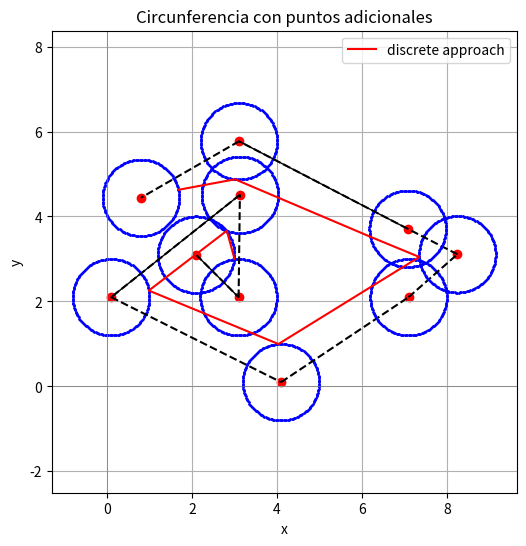

Generate this figure with matplotlib:
import math
import matplotlib.pyplot as plt
import numpy as np
import time

def Get_circle_points(x, y, r, Points_number):
      
    Pi=[]
    for i in range(Points_number):
        Tetha=i*((2*math.pi)/Points_number)
        px= [x + r*math.cos(Tetha)]
        py= [y + r*math.sin(Tetha)]
        Pi.append(px+py)
      
    return Pi


def Plot_solution(point_list, h, k, r,obstacles, path1=None, path2=None):
    x , y =[], []
    additional_x , additional_y= [], []
    for l in range (len(point_list)):
        
    # Generamos los puntos de la circunferencia
        theta = np.linspace(0, 2 * math.pi, 100)  # 100 puntos en el rango [0, 2π]
        x.append(h[l] + r * np.cos(theta))
        y.append(k[l] + r * np.sin(theta))
    
        # Puntos en el borde de la primera circunferencia 
        additional_x.append([point_list[l][i][0] for i in range(len(point_list[l]))])
        additional_y.append([point_list[l][i][1] for i in range(len(point_list[l]))])
    
    
    plt.figure(figsize=(6, 6))
    
    for i in range(len(point_list)):
        aux=1
      
    
        # Añadimos los puntos adicionales
        plt.scatter(additional_x[i], additional_y[i],s=1, color='blue', zorder=2)
        if i<len(point_list)-1:
            plt.plot([h[i], h[i+1]], [k[i], k[i+1]], linestyle='--', color='black')
        
        aux=aux+1
    for si in obstacles:
        plt.plot([si[0][0], si[1][0]], [si[0][1], si[1][1]],linewidth= 1, color='black')
    
    if path1:
        Xs = [p[0] for p in path1]
        Ys = [p[1] for p in path1]
        plt.plot(Xs, Ys, "-r", label="discrete approach")

    if path2:
        Xs = [p[0] for p in path2]
        Ys = [p[1] for p in path2]
        plt.plot(Xs, Ys, "-g", label="continue approach")
    

    #Pinta todos los centros, ya que pinta el vector, hace plot de todo el vector, tanto scatter, como plot. 
    plt.scatter(h, k, color='red')
    plt.xlabel('x')
    plt.ylabel('y')
    plt.title('Circunferencia con puntos adicionales')
    plt.axhline(0, color='gray', linewidth=0.5)
    plt.axvline(0, color='gray', linewidth=0.5)
    plt.grid(True)
    plt.legend()
    plt.axis('equal')  

    plt.show()


def Point_orientation(p, q, r):
    """Return the orientation of the triplet (p, q, r).
    0 -> p, q and r are collinear
    1 -> Clockwise
    2 -> Counterclockwise
    """
    ecuation = (q[1] - p[1]) * (r[0] - q[0]) - (q[0] - p[0]) * (r[1] - q[1])
    if ecuation == 0:
        return 0
    elif ecuation > 0:
        return 1
    else:
        return 2

def Point_on_segment(p, q, r):
    """Check if point q lies on segment pr."""
    if min(p[0], r[0]) <= q[0] <= max(p[0], r[0]) and min(p[1], r[1]) <= q[1] <= max(p[1], r[1]):
        return True
    return False


def Intersection(p1, q1, p2, q2):
    """Return True if line segments 'p1q1' and 'p2q2' intersect."""
    
    
    # if p1 == q1 or p1 == q2 or p1 == q1 or p1 == q2
    
    o1 = Point_orientation(p1, q1, p2)
    o2 = Point_orientation(p1, q1, q2)
    o3 = Point_orientation(p2, q2, p1)
    o4 = Point_orientation(p2, q2, q1)

    # General case
    if o1 != o2 and o3 != o4:
        return True

    # p1, q1 and p2 are collinear and p2 lies on segment p1q1
    if o1 == 0 and Point_on_segment(p1, p2, q1):
        return True

    # p1, q1 and q2 are collinear and q2 lies on segment p1q1
    if o2 == 0 and Point_on_segment(p1, q2, q1):
        return True

    # p2, q2 and p1 are collinear and p1 lies on segment p2q2
    if o3 == 0 and Point_on_segment(p2, p1, q2):
        return True

    # p2, q2 and q1 are collinear and q1 lies on segment p2q2
    if o4 == 0 and Point_on_segment(p2, q1, q2):
        return True

    return False


def Euclidian_dist(P1, P2):
    return math.sqrt((P1[0]-P2[0])**2 + (P1[1]-P2[1])**2)


def Compute_forward_weights(Previous_points, Weights, Forward_points, Solar_panels, Flag):
    
    Forward_weights=[]
    Positions=[]
    M = 10**6
  
    #Voy calculando los pesos por parejas de circunferencias. 
    for i in range(len(Forward_points)):
            
            
            Weightsij = [M if Intersect_with_segments(pj, Forward_points[i], Solar_panels,Flag) else Euclidian_dist(Forward_points[i], pj) + wj for pj, wj in zip(Previous_points, Weights)] 

            Minij = min(Weightsij)
            Indexij = Weightsij.index(Minij)
    
            Forward_weights.append(Minij)
            Positions.append(Indexij)
          
    return Forward_weights, Positions 


def Intersect_with_segments(P,Q, segments, Flag):
    # print(segments[-1][0])
    if segments[0][0][0]==None:
        return False
    for si in segments[:-1]:
        if Intersection(P,Q,si[0],si[1]):
            return True
        elif Flag==True and Intersection(Q,segments[-1][0],si[0],si[1])==True:
            return True
    return False
        

#Coge la lista con todas las circunferencias y todos los puntos y crea el vector de pesos
def Compute_discrete_opt(Circs,Solar_panels):
    """
    circs es una lista de circunferencias -> lista de listas de puntos (pq cada circunferencia es una lista de puntos)
    """
    #manda una lista de 0 como pesos iniciales la primera vez que se mete. 
    return Compute_discrete_opt_rec(Circs, [0]*len(Circs[0]),Solar_panels)[0] #me quedo solo el primer elemento
                                                                              #pues los índices me servían para iterar. 

#Programación dinámica. + recursividad.
def Compute_discrete_opt_rec(Circs, Prev_weights, Solar_panels):
    """
    circs es una lista de circunferencias -> lista de listas de puntos (pq cada circunferencia es una lista de puntos)
    """       
    if len(Circs)==2:
        New_weights, Positions = Compute_forward_weights(Circs[0], Prev_weights, Circs[1],Solar_panels, True)
        MinWg = min(New_weights)
        P2_index = New_weights.index(MinWg)
        P1_index = Positions[P2_index]
        #Devuelve de la primera circunferencia el punto que proporciona ese mínimo a la segunda
        # y de la segunda el punto con mínimo peso. 
        return [Circs[0][P1_index], Circs[1][P2_index]], P1_index
   
    New_weights, Positions = Compute_forward_weights(Circs[0], Prev_weights, Circs[1], Solar_panels, False)
   
    Path, Index = Compute_discrete_opt_rec(Circs[1:], New_weights, Solar_panels)
    P1_index = Positions[Index]

    return [Circs[0][P1_index]] + Path, P1_index


if __name__ == "__main__":

   """"CASO 1. OCTÓGONO"""
   
Prom_longitudes=[]
Prom_tiempo=[]
for i in range(1):
    # alpha=[3.7, 4.17, 3.71, 2.67, 1.64, 1.17, 1.63, 2.67, 3.8]
    # beta=[3.84, 2.75, 1.67, 1.25, 1.66, 2.75, 3.83, 4.25, 5]
    # R = 1
    # epsilon=0.1
    # Extension=R-epsilon
    # PN=130
    # Blue_path=list(zip(alpha, beta))
    # Solar_panels = [
    # [[3.7, 3.84], [2.67, 4.25]],
    # [[3.71, 1.67], [2.67, 1.25]],
    # [[2.67, 4.25], [1.63, 3.83]],
    # [[1.63, 3.83], [1.17, 2.75]],
    # [[3.8, 5]]
    # ]
    # Pathlength = 0
    
    """Caso 2. Comportamiento del espacio libre"""
    alpha=[2.1,3.1,3.13,0.1,4.1,7.1,8.25,7.08,3.11,0.8]
    beta=[3.1,2.1,4.51,2.1,0.1,2.1,3.11,3.71,5.77,4.44]
    R = 1
    epsilon=0.1
    Extension=R-epsilon
    PN=180
    Blue_path=list(zip(alpha, beta))
    Solar_panels = [
    [[2.1,3.1], [3.1,2.1]],
    [[3.13,4.51], [0.1,2.1]],
    [[7.08,3.71], [3.11,5.77]],
    [[0.8,4.44]]
    ]
    Pathlength = 0
    Inicio= time.time()
    Points=[]
    for i in range(len(alpha)):
        Points.append(Get_circle_points(Blue_path[i][0], Blue_path[i][1], Extension, PN))
           
    Red_path= Compute_discrete_opt(Points,Solar_panels)
    for i in range(len(Red_path)-1):
        Pathlength +=Euclidian_dist(Red_path[i],Red_path[i+1])
    
    print("waypoints", Red_path)
    print("pathlength", Pathlength)
    print("Distancias entre puntos seleccionados:\n")
    for i in range (len(Red_path)):
        print(Euclidian_dist(Blue_path[i], Red_path[i]))
    Final=time.time()  
    t_proceso=Final-Inicio
    print("Tiempo proceso: ", t_proceso)
    Plot_solution(Points, alpha, beta, Extension,Solar_panels[:-1], Red_path, None)
    Prom_longitudes.append(Pathlength)
    Prom_tiempo.append(t_proceso)

Promedio_longitud=sum(Prom_longitudes)/len(Prom_longitudes)
Promedio_tiempo=sum(Prom_tiempo)/len(Prom_tiempo)
print(f"SI SE APLICA PARA VARIAS ITERACIONES\nEl promedio de la longitud: {Promedio_longitud} \nEl promedio de tiempo: {Promedio_tiempo}\nLa longitud max: ",max(Prom_longitudes), "\nEl tiempo max: ", Prom_tiempo)
print(Prom_longitudes)

